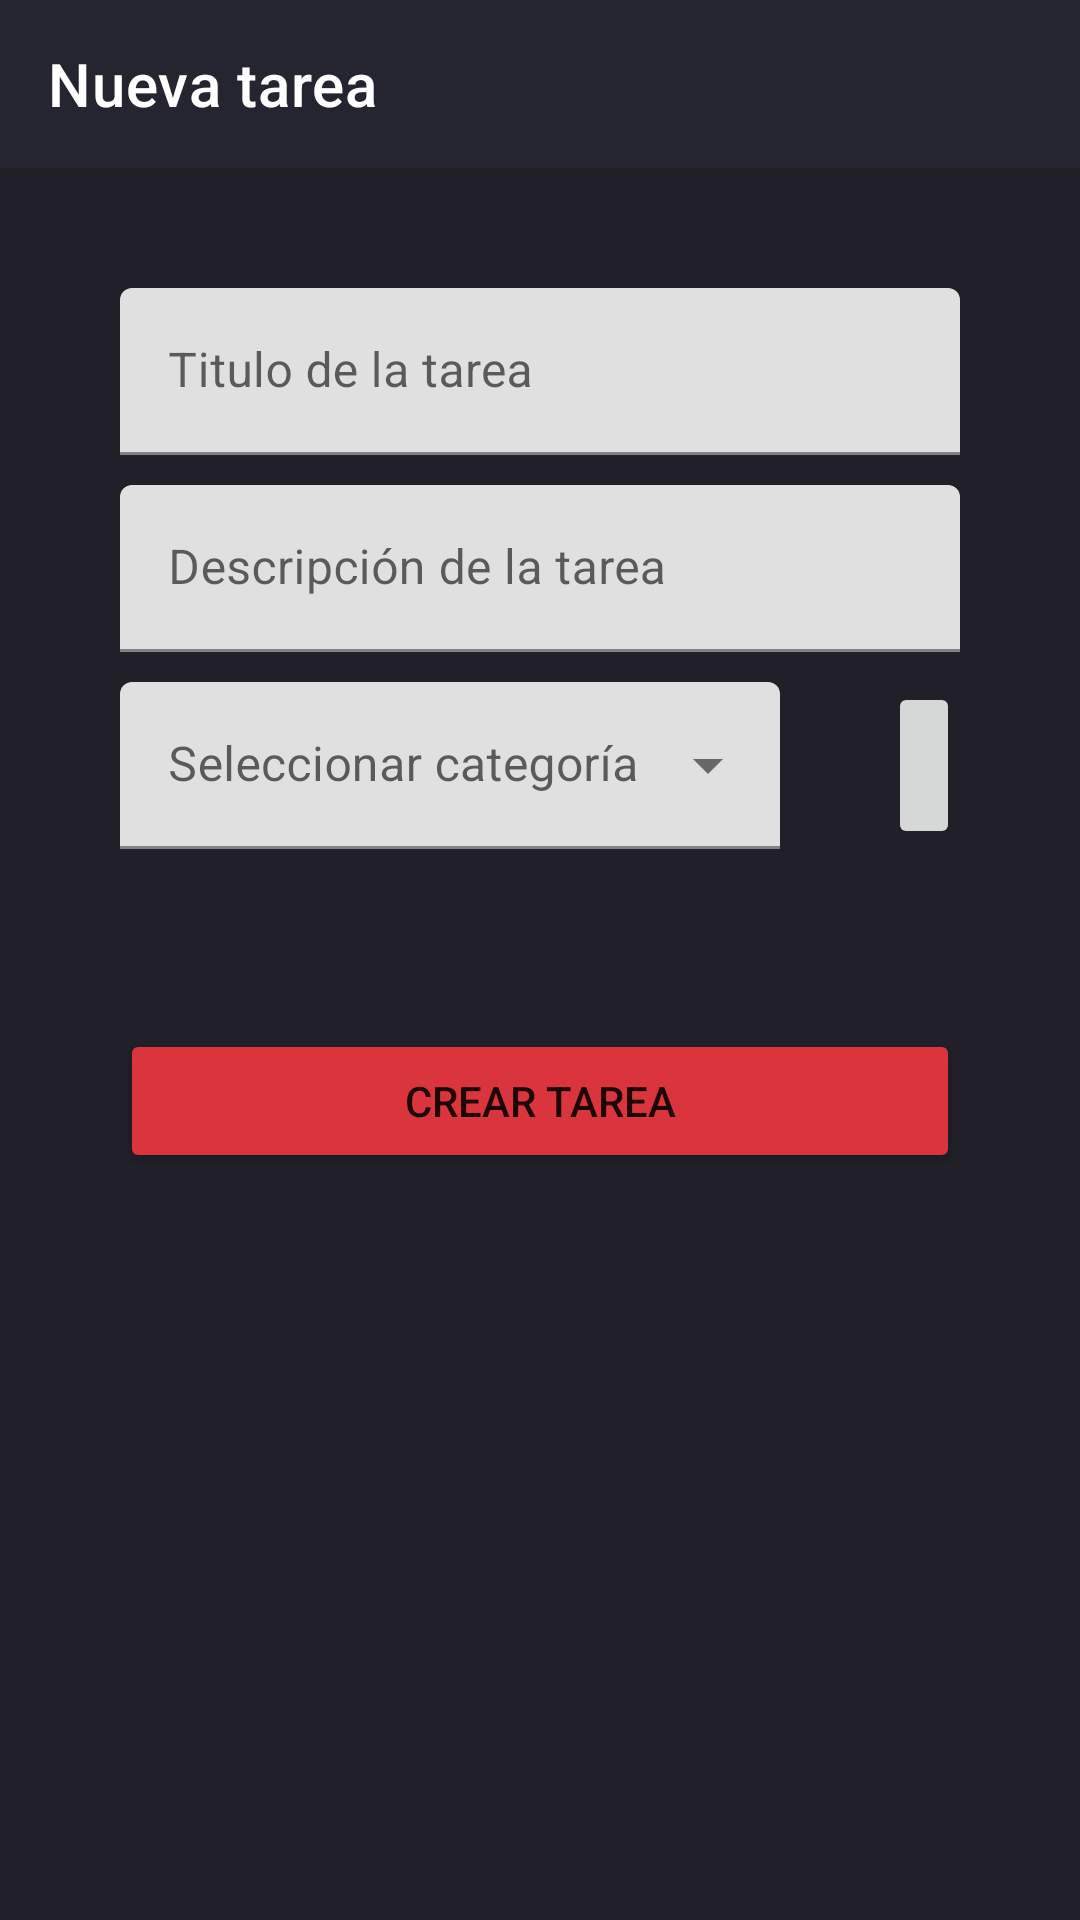

This screen was rendered from an Android layout file. Write that file and the resources it references.
<!-- AndroidManifest.xml: activity theme Theme.SuperTask -->
<!-- res/layout/activity_new_task.xml -->
<?xml version="1.0" encoding="utf-8"?>
<RelativeLayout xmlns:android="http://schemas.android.com/apk/res/android"
    xmlns:app="http://schemas.android.com/apk/res-auto"
    xmlns:tools="http://schemas.android.com/tools"
    android:layout_width="match_parent"
    android:layout_height="match_parent"
    android:orientation="vertical"
    tools:context=".activities.NewTaskActivity">

    <com.google.android.material.appbar.AppBarLayout
        android:id="@+id/app_bar_new_task"
        android:layout_width="match_parent"
        android:layout_height="wrap_content">

        <com.google.android.material.appbar.MaterialToolbar
            android:id="@+id/home_topAppBar"
            style="@style/Widget.MaterialComponents.Toolbar.Primary"
            android:layout_width="match_parent"
            android:layout_height="?attr/actionBarSize"
            app:navigationIcon="@drawable/ic_baseline_arrow_back_24"
            app:title="@string/new_task" />

    </com.google.android.material.appbar.AppBarLayout>

    <LinearLayout
        android:layout_below="@id/app_bar_new_task"
        android:layout_width="match_parent"
        android:layout_height="match_parent"
        android:orientation="vertical"
        android:padding="40dp"
        tools:context=".activities.NewTaskActivity">

        <com.google.android.material.textfield.TextInputLayout
            android:layout_width="match_parent"
            android:layout_height="wrap_content"
            android:layout_marginBottom="10dp"
            android:hint="@string/task_title">

            <com.google.android.material.textfield.TextInputEditText
                android:id="@+id/txtTitle"
                android:layout_width="match_parent"
                android:layout_height="wrap_content"
                android:maxLines="1" />

        </com.google.android.material.textfield.TextInputLayout>

        <com.google.android.material.textfield.TextInputLayout
            android:layout_width="match_parent"
            android:layout_height="wrap_content"
            android:layout_marginBottom="10dp"
            android:hint="@string/task_description">

            <com.google.android.material.textfield.TextInputEditText
                android:id="@+id/txtDescription"
                android:layout_width="match_parent"
                android:layout_height="wrap_content" />

        </com.google.android.material.textfield.TextInputLayout>

        <RelativeLayout
            android:id="@+id/categoryRow"
            android:layout_width="match_parent"
            android:layout_height="wrap_content"
            android:orientation="horizontal">

            <com.google.android.material.textfield.TextInputLayout
                style="@style/Widget.MaterialComponents.TextInputLayout.FilledBox.ExposedDropdownMenu"
                android:layout_width="match_parent"
                android:layout_height="wrap_content"
                android:id="@+id/txtInputLayout">

                <AutoCompleteTextView
                    android:id="@+id/txtAuto"
                    android:layout_width="match_parent"
                    android:layout_height="wrap_content"
                    android:hint="@string/select_category"
                    android:inputType="none"
                    android:layout_marginRight="60dp"
                    />

            </com.google.android.material.textfield.TextInputLayout>

            <ImageButton
                android:id="@+id/btnAddCategory"
                android:layout_width="wrap_content"
                android:layout_height="fill_parent"
                android:baselineAlignBottom="true"
                android:layout_alignTop="@id/txtInputLayout"
                android:layout_alignBottom="@id/txtInputLayout"
                android:layout_alignParentEnd="true"
                android:src="@drawable/ic_baseline_add_24"
                android:gravity="center"
                />
        </RelativeLayout>

        <com.google.android.material.button.MaterialButtonToggleGroup
            android:id="@+id/toggleButton"
            android:layout_width="match_parent"
            android:layout_height="wrap_content"
            android:layout_marginTop="20dp"
            app:selectionRequired="true"
            app:singleSelection="true">

            <Button
                android:id="@+id/button1"
                style="?attr/materialButtonOutlinedStyle"
                android:layout_width="0dp"
                android:layout_height="wrap_content"
                android:layout_weight="1"
                android:tag="0"
                android:text="@string/low"
                android:backgroundTint="@color/primaryLight"
                android:textColor="@color/white"
                />

            <Button
                android:id="@+id/button2"
                style="?attr/materialButtonOutlinedStyle"
                android:layout_width="0dp"
                android:layout_height="wrap_content"
                android:layout_weight="1"
                android:tag="1"
                android:text="@string/medium"
                android:backgroundTint="@color/primaryLight"
                android:textColor="@color/white"
                />

            <Button
                android:id="@+id/button3"
                style="?attr/materialButtonOutlinedStyle"
                android:layout_width="0dp"
                android:layout_height="wrap_content"
                android:layout_weight="1"
                android:tag="2"
                android:text="@string/high"
                android:backgroundTint="@color/primaryLight"
                android:textColor="@color/white"
                />
        </com.google.android.material.button.MaterialButtonToggleGroup>

        <Button
            android:layout_marginTop="40dp"
            android:id="@+id/btnAddTask"
            android:layout_width="match_parent"
            android:layout_height="wrap_content"
            android:text="@string/create_task"
            android:backgroundTint="@color/primaryRed"
            />
    </LinearLayout>
</RelativeLayout>
<!-- resources referenced by this layout -->
<resources>
  <color name="primaryLight">#7C4C4F5E</color>
  <color name="primaryRed">#DA343C</color>
  <color name="white">#FFFFFFFF</color>
  <string name="create_task">Crear tarea</string>
  <string name="high">Alta</string>
  <string name="low">Baja</string>
  <string name="medium">Media</string>
  <string name="new_task">Nueva tarea</string>
  <string name="select_category">Seleccionar categoría</string>
  <string name="task_description">Descripción de la tarea</string>
  <string name="task_title">Titulo de la tarea</string>
  <style name="Theme.SuperTask" parent="Theme.MaterialComponents.DayNight.NoActionBar">
          
          <item name="colorPrimary">@color/primary</item>
          <item name="colorPrimaryVariant">@color/primaryVariant</item>
          <item name="colorOnPrimary">@color/white</item>
          
          <item name="colorSecondary">@color/teal_200</item>
          <item name="colorSecondaryVariant">@color/teal_700</item>
          <item name="colorOnSecondary">@color/black</item>
          
          <item name="android:statusBarColor">?attr/colorPrimaryVariant</item>
          
          <item name="android:windowBackground">@color/primaryVariant</item>
      </style>
  <color name="primary">#242530</color>
  <color name="primaryVariant">#211f28</color>
  <color name="teal_200">#FF03DAC5</color>
  <color name="teal_700">#FF018786</color>
  <color name="black">#FF000000</color>
</resources>
